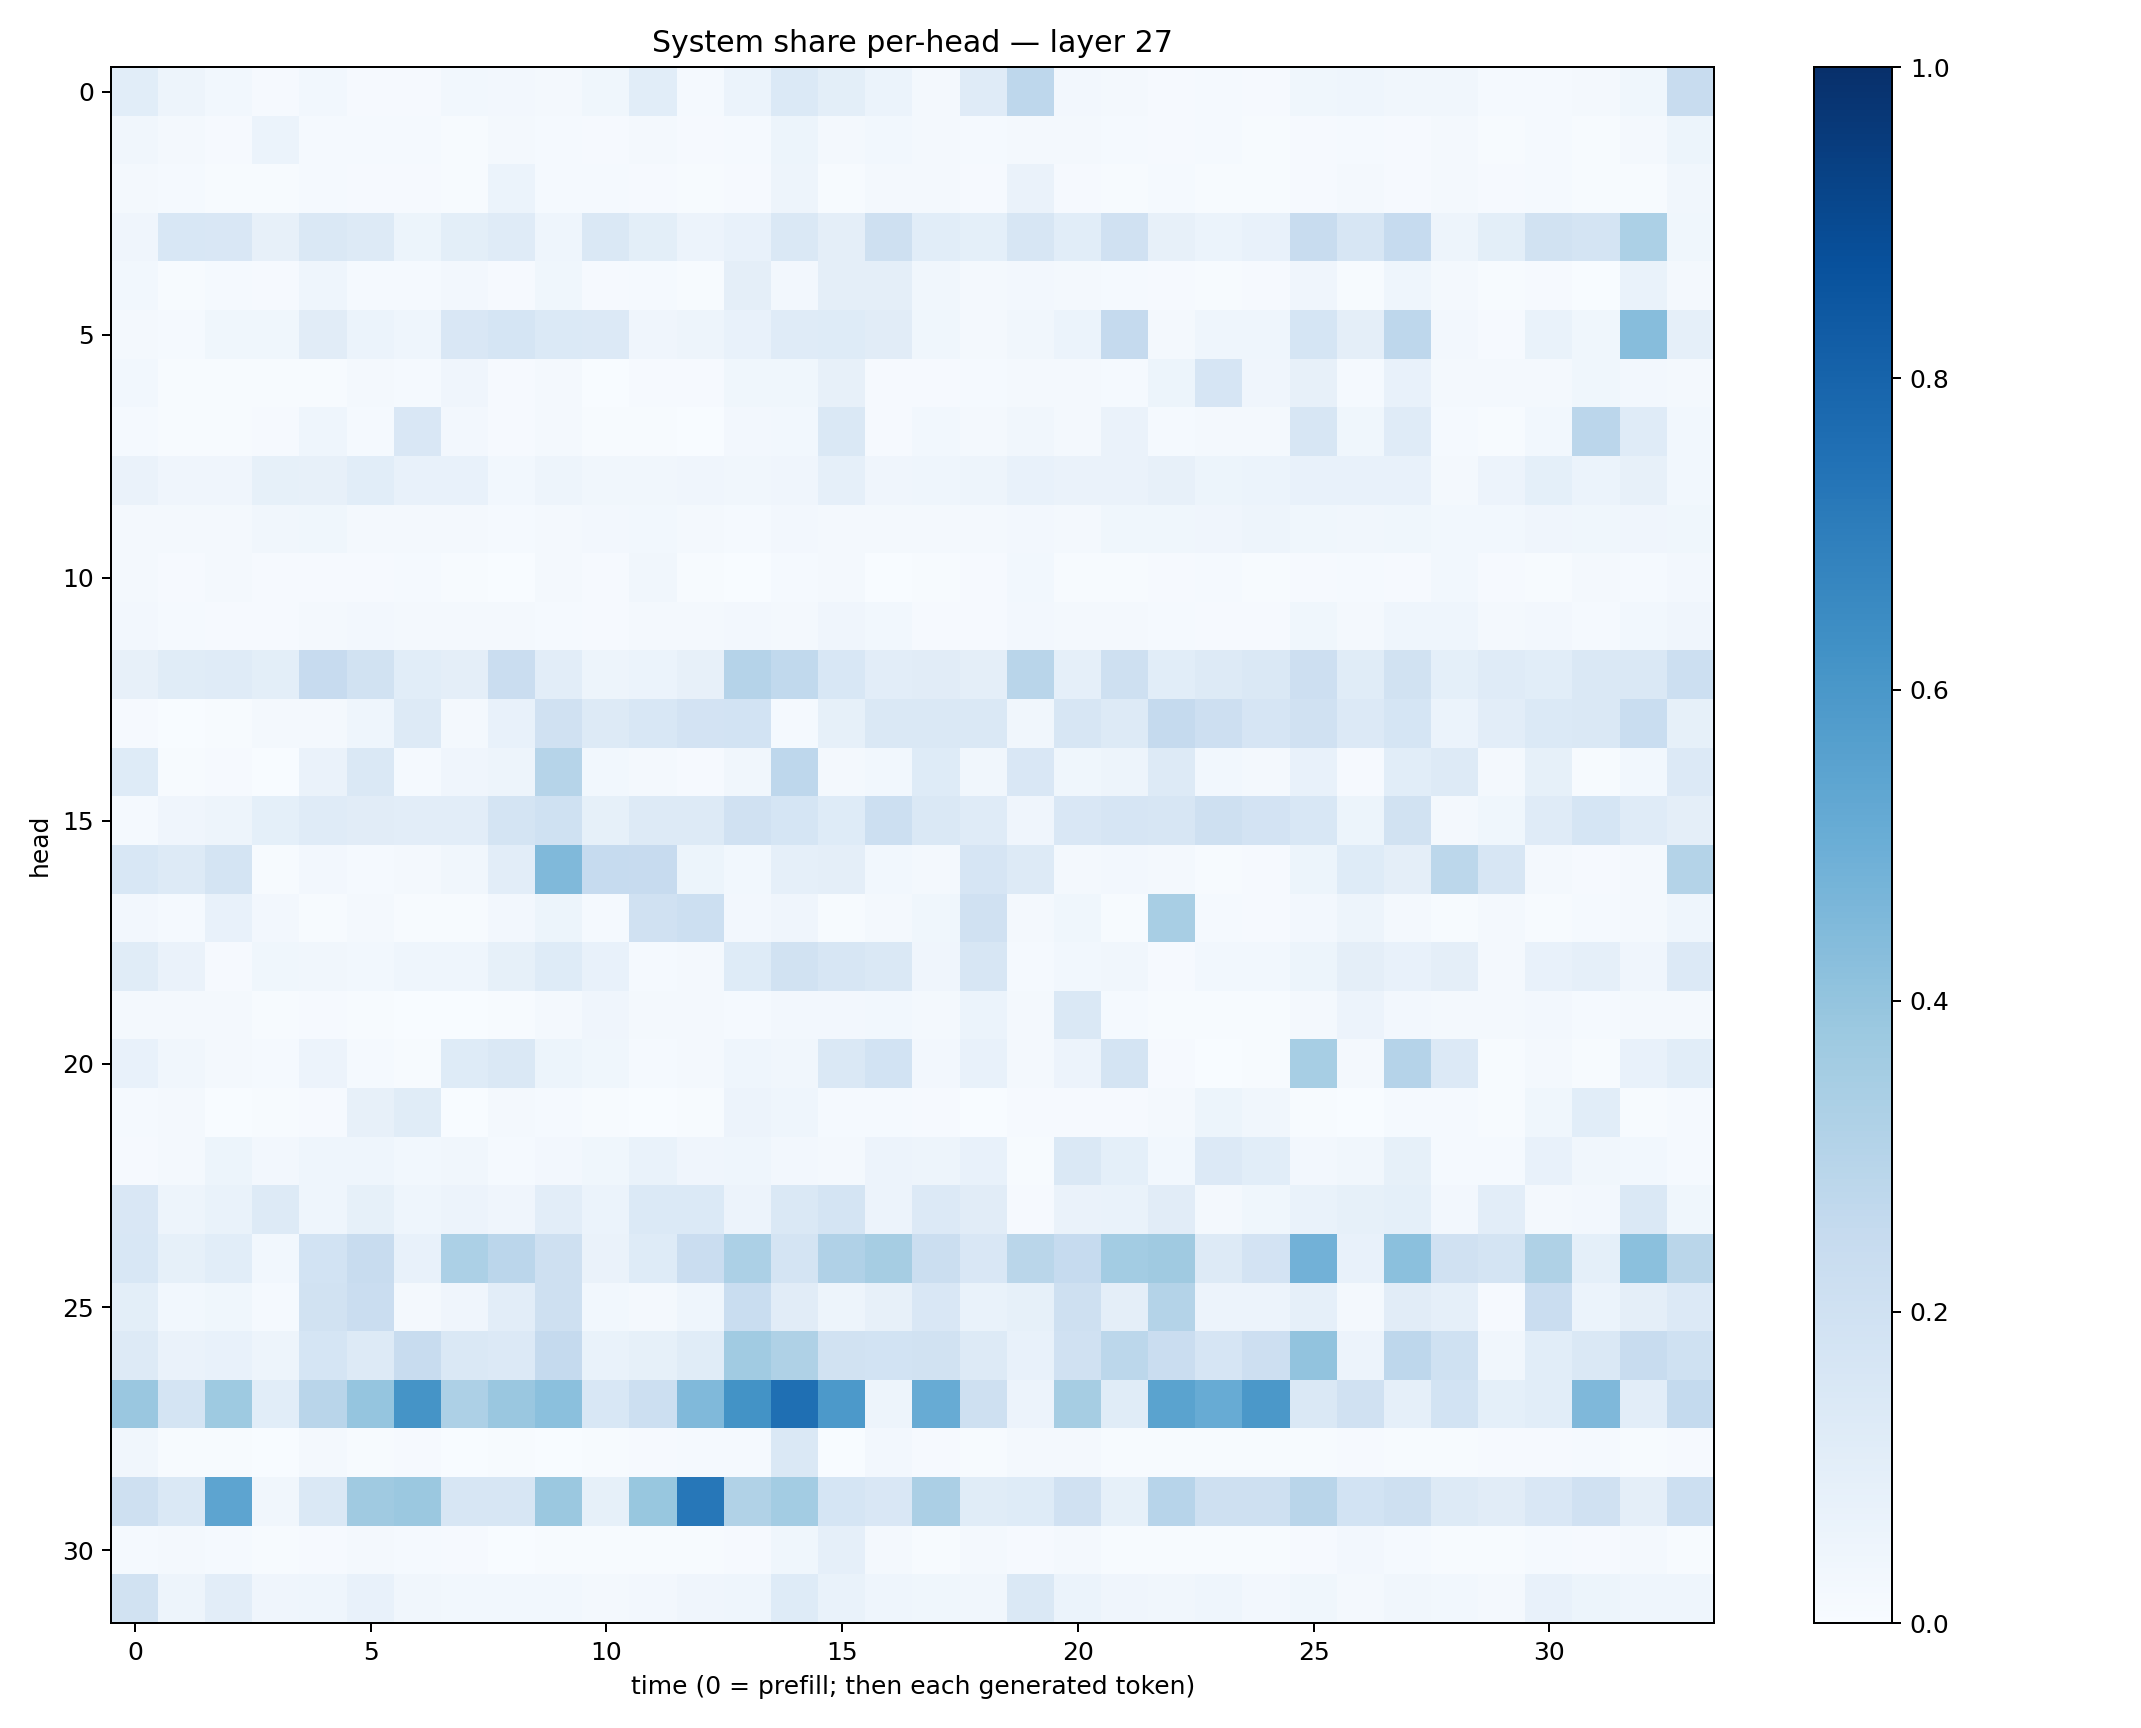

The data file committed next to this chart (first rows):
0.107547544, 0.048933372, 0.029733997, 0.008321121, 0.029176949, 0.010535278, 0.010179637, 0.029105494, 0.025008552, 0.020315945, 0.035465688, 0.105606824, 0.01276432, 0.062299475, 0.13721782, 0.10134253, 0.05938989, 0.016718488, 0.11988612, 0.2746121, 0.025315847, 0.016633669, 0.0087917335, 0.013747992
0.03268, 0.02007, 0.009915, 0.05885, 0.01428, 0.0128, 0.01432, 0.007389, 0.0166, 0.01553, 0.00953, 0.02139, 0.009256, 0.01493, 0.05357, 0.02118, 0.02741, 0.01787, 0.01307, 0.02022, 0.02128, 0.01427, 0.008816, 0.01216
0.02008, 0.01209, 0.005867, 0.006303, 0.01254, 0.01037, 0.0107, 0.00397, 0.06115, 0.01203, 0.01333, 0.009076, 0.004159, 0.00817, 0.04893, 0.007678, 0.01842, 0.02019, 0.01101, 0.06508, 0.01062, 0.005348, 0.01212, 0.007192
0.04183, 0.1524, 0.1507, 0.07983, 0.1428, 0.1291, 0.05248, 0.09795, 0.1209, 0.04395, 0.1477, 0.1004, 0.05726, 0.07044, 0.1447, 0.09417, 0.2065, 0.1081, 0.09259, 0.1606, 0.1076, 0.1959, 0.08063, 0.06038
0.02801, 0.00737, 0.01297, 0.008864, 0.04654, 0.01487, 0.01363, 0.02466, 0.009172, 0.03606, 0.01008, 0.01523, 0.006642, 0.09599, 0.0269, 0.09564, 0.09474, 0.03153, 0.01867, 0.02393, 0.01617, 0.01503, 0.008198, 0.005541
0.01573, 0.01501, 0.03855, 0.03685, 0.1124, 0.05953, 0.04685, 0.1497, 0.1711, 0.1381, 0.1364, 0.04003, 0.04881, 0.07587, 0.1206, 0.1228, 0.1115, 0.03854, 0.02268, 0.03449, 0.05957, 0.2539, 0.02156, 0.04411
0.02912, 0.005296, 0.007207, 0.005301, 0.006328, 0.02184, 0.0128, 0.04063, 0.011, 0.01854, 0.002955, 0.01008, 0.01033, 0.03759, 0.03785, 0.08064, 0.00789, 0.009136, 0.014, 0.02111, 0.01848, 0.01338, 0.05226, 0.1647
0.01234, 0.004854, 0.004135, 0.009442, 0.04646, 0.01407, 0.1512, 0.02667, 0.009271, 0.02049, 0.004608, 0.006435, 0.002864, 0.02515, 0.02813, 0.1442, 0.01108, 0.02752, 0.02199, 0.03244, 0.02161, 0.0654, 0.01534, 0.01829
0.06555, 0.03942, 0.0429, 0.0845, 0.07961, 0.1083, 0.07446, 0.07471, 0.02857, 0.04822, 0.03144, 0.03457, 0.04092, 0.03269, 0.04017, 0.08654, 0.03937, 0.04474, 0.04991, 0.07317, 0.06447, 0.06448, 0.08023, 0.05234
0.02333, 0.02325, 0.0188, 0.03133, 0.03754, 0.02283, 0.02134, 0.02075, 0.01506, 0.0225, 0.02668, 0.02866, 0.01791, 0.01197, 0.02576, 0.02131, 0.01608, 0.01723, 0.02119, 0.02623, 0.0188, 0.03717, 0.03631, 0.04088
0.01664, 0.008969, 0.01618, 0.01047, 0.0107, 0.008792, 0.01553, 0.005741, 0.003394, 0.01841, 0.01123, 0.03157, 0.006703, 0.003276, 0.01482, 0.01687, 0.00275, 0.006424, 0.008935, 0.02937, 0.007448, 0.004999, 0.01128, 0.01493
0.02365, 0.01227, 0.01119, 0.008888, 0.02069, 0.0238, 0.01573, 0.02058, 0.02073, 0.01533, 0.008618, 0.0194, 0.01582, 0.02396, 0.01728, 0.04119, 0.02895, 0.008285, 0.008117, 0.02523, 0.01809, 0.0169, 0.01424, 0.00994
0.08064, 0.1143, 0.1174, 0.101, 0.2432, 0.1952, 0.109, 0.09622, 0.2268, 0.1038, 0.04695, 0.0612, 0.08019, 0.3042, 0.2647, 0.1553, 0.1037, 0.1106, 0.09487, 0.2912, 0.08789, 0.2083, 0.1076, 0.1303
0.01016, 0.002388, 0.006932, 0.01795, 0.02244, 0.04587, 0.13, 0.02011, 0.07344, 0.1978, 0.1259, 0.1529, 0.1808, 0.1875, 0.01514, 0.08493, 0.1462, 0.1422, 0.143, 0.0322, 0.1597, 0.1275, 0.2515, 0.2131
0.1247, 0.007659, 0.009042, 0.002354, 0.06626, 0.1447, 0.0133, 0.04104, 0.04938, 0.2977, 0.03112, 0.0158, 0.01102, 0.03367, 0.2759, 0.02134, 0.02951, 0.125, 0.03425, 0.1506, 0.03606, 0.04804, 0.1257, 0.03111
0.01438, 0.04292, 0.04765, 0.09071, 0.1182, 0.1115, 0.1048, 0.1049, 0.173, 0.1999, 0.08217, 0.1281, 0.1298, 0.1962, 0.171, 0.1233, 0.216, 0.1484, 0.1204, 0.03931, 0.1504, 0.1671, 0.1587, 0.2086
0.1527, 0.1323, 0.1781, 0.005933, 0.02647, 0.01507, 0.01705, 0.03177, 0.1017, 0.4454, 0.2481, 0.2432, 0.05102, 0.03003, 0.088, 0.09699, 0.03062, 0.02186, 0.1673, 0.1294, 0.02095, 0.02372, 0.02122, 0.007494
0.02676, 0.014, 0.07178, 0.02363, 0.00655, 0.0203, 0.006513, 0.005189, 0.02611, 0.05259, 0.01317, 0.1954, 0.2168, 0.02718, 0.0419, 0.007, 0.02288, 0.03577, 0.1981, 0.01686, 0.03689, 0.004623, 0.3434, 0.01409
0.1157, 0.06461, 0.01129, 0.03744, 0.03407, 0.02808, 0.04478, 0.0451, 0.08262, 0.1247, 0.07095, 0.01491, 0.01738, 0.1228, 0.1881, 0.1639, 0.1431, 0.04144, 0.1575, 0.01253, 0.03119, 0.0313, 0.009961, 0.02795
0.01638, 0.02158, 0.01651, 0.004921, 0.01164, 0.00587, 0.003889, 0.002114, 0.005935, 0.01582, 0.03921, 0.02273, 0.01867, 0.01274, 0.02475, 0.02553, 0.03099, 0.0171, 0.05952, 0.02076, 0.1441, 0.01527, 0.005597, 0.005154
0.07064, 0.03451, 0.01899, 0.01192, 0.05527, 0.01515, 0.0047, 0.124, 0.1463, 0.05458, 0.03522, 0.01312, 0.0166, 0.04459, 0.03273, 0.1472, 0.1861, 0.02633, 0.07346, 0.02009, 0.05799, 0.1789, 0.01036, 0.00378
0.01539, 0.01761, 0.003481, 0.00504, 0.00785, 0.08078, 0.1156, 0.003682, 0.01701, 0.01502, 0.004778, 0.002057, 0.006815, 0.05782, 0.04357, 0.0138, 0.01328, 0.01083, 0.002644, 0.01113, 0.008189, 0.01013, 0.02238, 0.05284
0.01084, 0.01567, 0.05392, 0.02567, 0.04554, 0.04553, 0.03031, 0.0331, 0.01451, 0.02479, 0.03732, 0.06697, 0.04216, 0.04563, 0.02523, 0.01817, 0.05516, 0.05034, 0.07755, 0.006722, 0.1463, 0.09092, 0.02857, 0.1367
0.1487, 0.04969, 0.06872, 0.1324, 0.04336, 0.08425, 0.04597, 0.05764, 0.04148, 0.1054, 0.06122, 0.1402, 0.1391, 0.05701, 0.1471, 0.1756, 0.05533, 0.1345, 0.1117, 0.009374, 0.06387, 0.0679, 0.1104, 0.01828
0.1527, 0.08465, 0.107, 0.02978, 0.1839, 0.2373, 0.07669, 0.3289, 0.2826, 0.2092, 0.06301, 0.1247, 0.2285, 0.33, 0.1766, 0.3165, 0.3482, 0.2218, 0.1493, 0.2868, 0.2492, 0.3585, 0.3678, 0.1295
0.1009, 0.02832, 0.03531, 0.01526, 0.1932, 0.2298, 0.02172, 0.04073, 0.1018, 0.2046, 0.0306, 0.02013, 0.04612, 0.2321, 0.1112, 0.04952, 0.08033, 0.1495, 0.06899, 0.08511, 0.2054, 0.09637, 0.3072, 0.05791
0.1294, 0.06437, 0.0747, 0.04836, 0.1694, 0.1303, 0.2376, 0.1458, 0.1331, 0.2503, 0.07022, 0.08429, 0.1154, 0.3659, 0.3239, 0.1942, 0.187, 0.1931, 0.1309, 0.07096, 0.1969, 0.2804, 0.2291, 0.1666
0.3866, 0.1737, 0.3738, 0.1067, 0.2928, 0.397, 0.615, 0.3258, 0.3864, 0.4211, 0.1554, 0.2182, 0.4467, 0.6191, 0.7542, 0.5917, 0.05053, 0.5107, 0.2106, 0.05613, 0.3496, 0.1142, 0.5478, 0.5112
0.03173, 0.005173, 0.006781, 0.002526, 0.01824, 0.005348, 0.009002, 0.001835, 0.005825, 0.002467, 0.004398, 0.008552, 0.01509, 0.01178, 0.1465, 0.002691, 0.02406, 0.01091, 0.006531, 0.02339, 0.01741, 0.006618, 0.005053, 0.006572
0.2083, 0.1407, 0.54, 0.03387, 0.1419, 0.3698, 0.3819, 0.158, 0.1581, 0.3791, 0.0824, 0.3875, 0.7239, 0.3135, 0.3567, 0.1716, 0.1492, 0.3324, 0.1158, 0.1232, 0.1953, 0.08486, 0.2961, 0.2063
0.01265, 0.01702, 0.01491, 0.004339, 0.0114, 0.0194, 0.01255, 0.007891, 0.002795, 0.004796, 0.005641, 0.005855, 0.007554, 0.01053, 0.03862, 0.08768, 0.01971, 0.007715, 0.0211, 0.008788, 0.01891, 0.005164, 0.003978, 0.004771
0.1944, 0.05023, 0.1039, 0.03909, 0.04339, 0.07357, 0.03339, 0.03114, 0.0294, 0.02901, 0.02246, 0.02682, 0.04066, 0.04392, 0.1211, 0.0668, 0.04328, 0.03638, 0.03202, 0.1474, 0.06179, 0.04004, 0.03361, 0.04458
